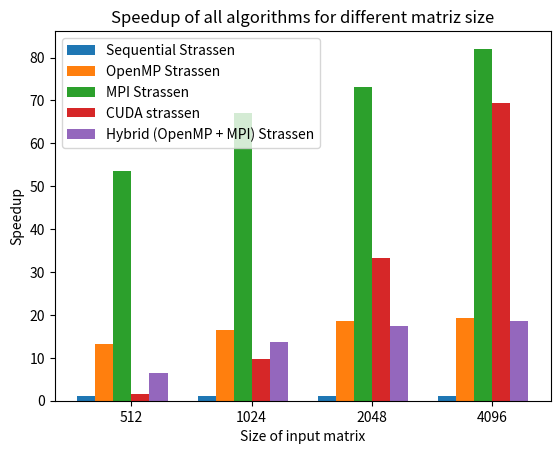

Here is the Python script that generated this plot:
import matplotlib.pyplot as plt
import numpy as np

# Define the data for the chart as provided in the image
quarters = ['512', '1024', '2048', '4096']
sequential_strassen_time = np.array([0.411067, 2.89363, 20.4771, 142.139])
openmp_time = np.array([0.030936, 0.17525, 1.1065, 7.3549])
mpi_time = np.array([0.0076888, 0.043156, 0.27989, 1.7324])
cuda_time = np.array( [0.264262, 0.297811, 0.6145, 2.04965])
hybrid_time = np.array([0.064477, 0.21221, 1.1824, 7.6606])

# The x position of bars
bar_width = 0.15
x = np.arange(len(quarters))

# Plotting the bar chart
fig, ax = plt.subplots()
ax.bar(x - bar_width*2, sequential_strassen_time/sequential_strassen_time, width=bar_width, label='Sequential Strassen')
ax.bar(x - bar_width, sequential_strassen_time/openmp_time, width=bar_width, label='OpenMP Strassen')
ax.bar(x, sequential_strassen_time/mpi_time, width=bar_width, label='MPI Strassen')
ax.bar(x + bar_width, sequential_strassen_time/cuda_time, width=bar_width, label='CUDA strassen')
ax.bar(x + bar_width*2, sequential_strassen_time/hybrid_time, width=bar_width, label='Hybrid (OpenMP + MPI) Strassen')

# Adding labels and title
ax.set_xlabel('Size of input matrix')
ax.set_ylabel('Speedup')
ax.set_title('Speedup of all algorithms for different matriz size')
ax.set_xticks(x + bar_width/2)
ax.set_xticklabels(quarters)
ax.legend()

# Display the plot'
plt.savefig("result.png")
